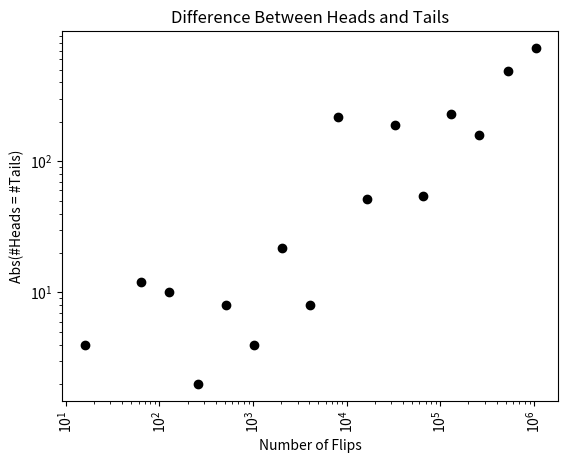
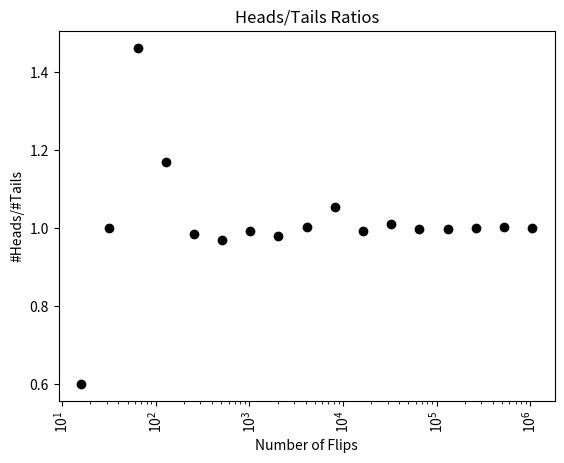

Write Python code to recreate these figures, in order.
import random

import matplotlib.pyplot as plt


def flip_plot(min_exp, max_exp):
    """Assumes min_exp and max_exp positive ints; min_exp < max_exp
    Plots results of 2**min_exp to 2**max_exp coin_flips"""
    ratios, diffs = [], []
    xAxis = [2 ** exp for exp in range(min_exp, max_exp + 1)]
    for num_flips in xAxis:
        num_heads = 0
        for n in range(num_flips):
            if random.choice(('H', 'T')) == 'H':
                num_heads += 1
        num_tails = num_flips - num_heads
        try:
            ratios.append(num_heads / num_tails)
            diffs.append(abs(num_heads - num_tails))
        except ZeroDivisionError:
            continue

    plt.title('Difference Between Heads and Tails')
    plt.xlabel('Number of Flips')
    plt.ylabel('Abs(#Heads = #Tails)')
    plt.xticks(rotation='vertical')
    plt.xscale('log')
    plt.yscale('log')
    plt.plot(xAxis, diffs, 'ko')
    plt.figure()
    plt.title('Heads/Tails Ratios')
    plt.xlabel('Number of Flips')
    plt.ylabel('#Heads/#Tails')
    plt.xticks(rotation='vertical')
    plt.xscale('log')
    plt.plot(xAxis, ratios, 'ko')
    plt.show()


random.seed(0)
flip_plot(4, 20)
